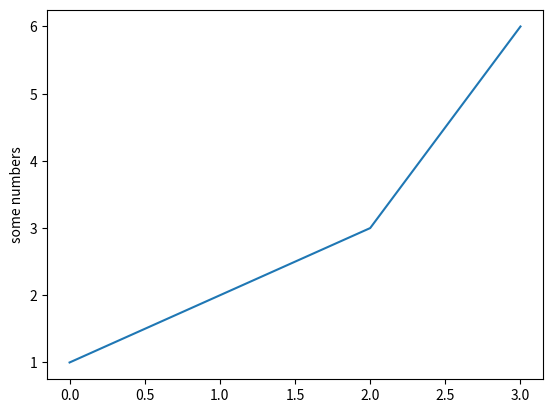

The matplotlib source for this figure:
import matplotlib.pyplot as plt
plt.plot([1,2,3,6])
plt.ylabel('some numbers')
plt.show()
